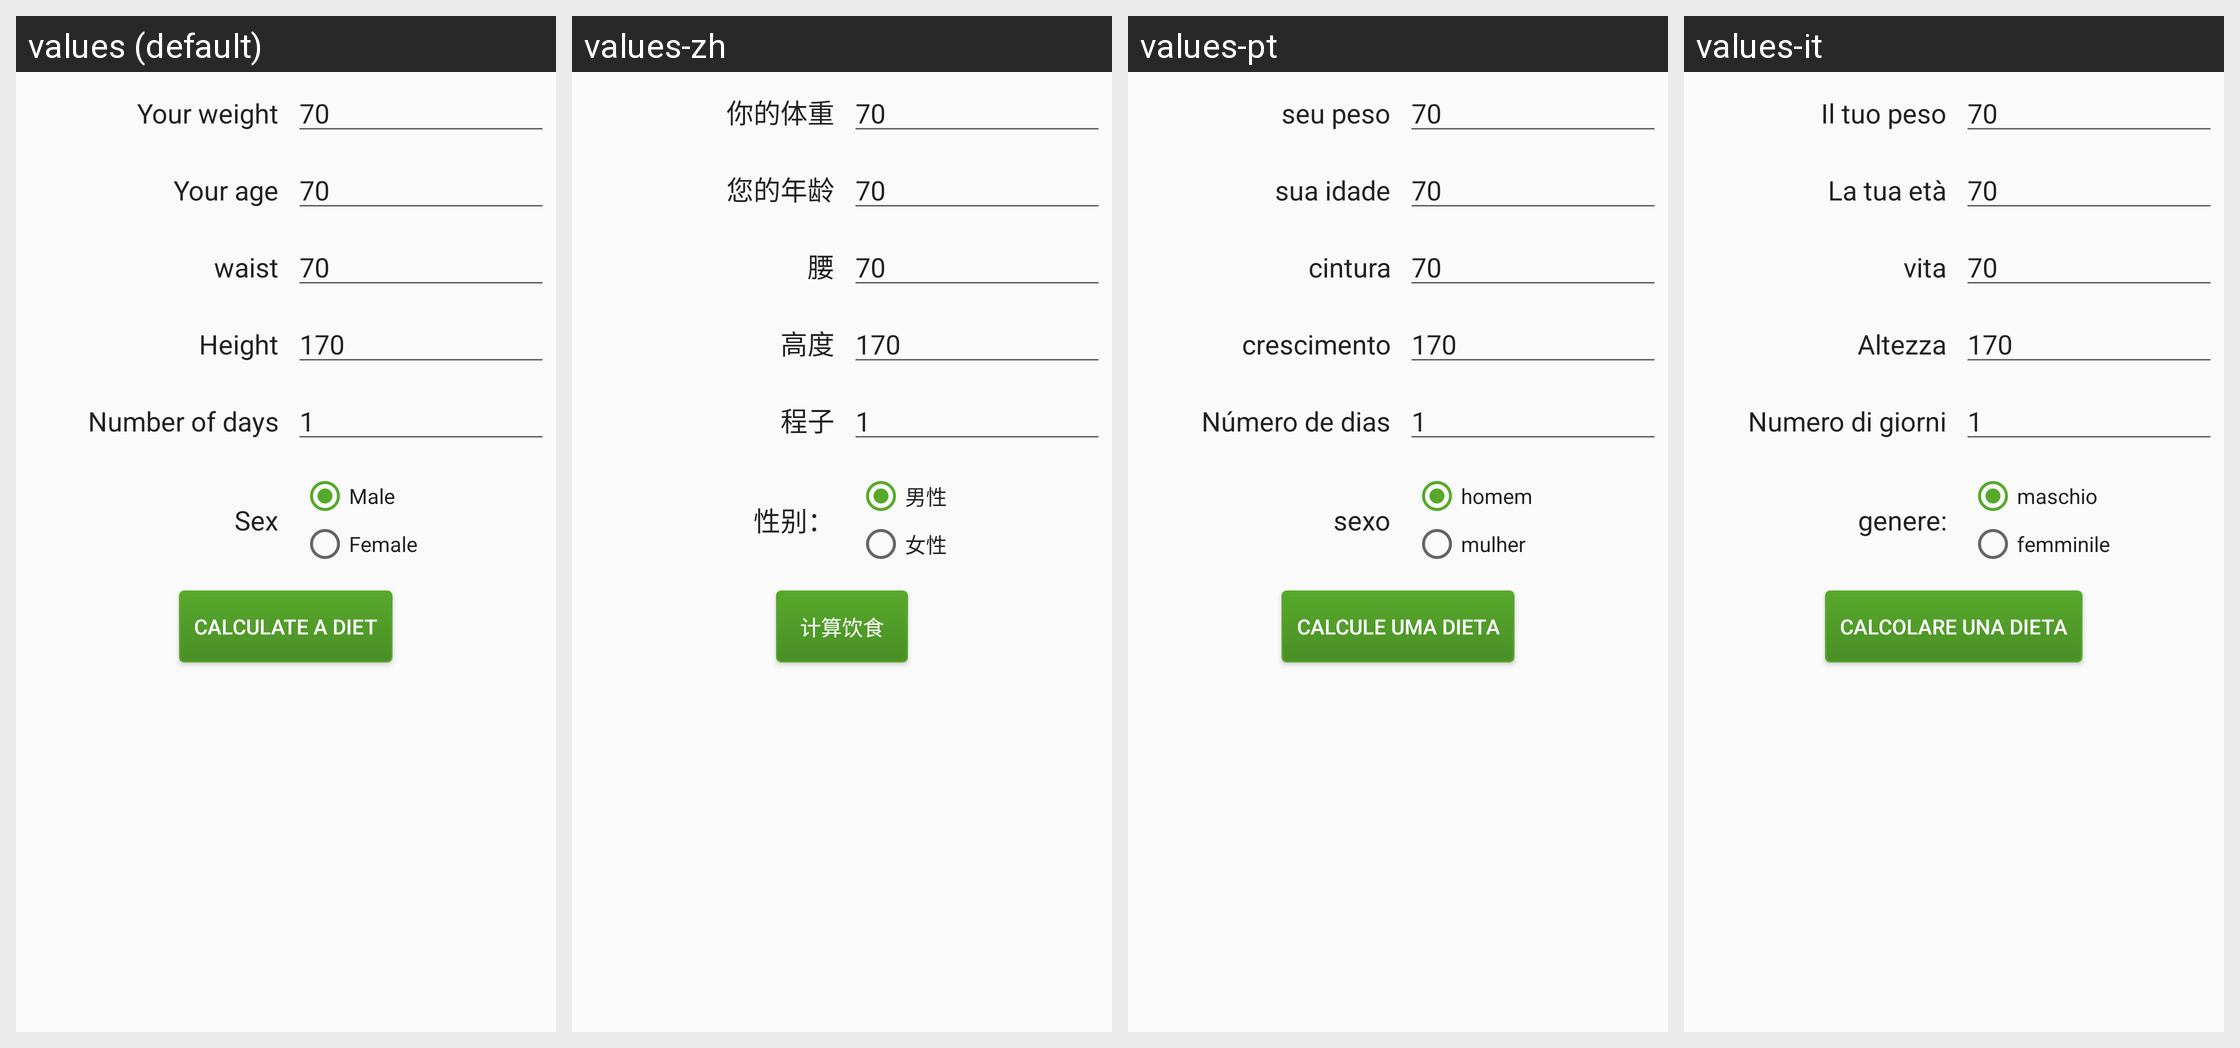

Translations of the strings shown on this Android screen, per locale in the grid:
Android screen res/layout/fragment_fedit.xml rendered under 4 locales, left to right: values (default), values-zh, values-pt, values-it. Device: Nexus 5 (rendered at 1080×1920; each locale shown at half size, 540×960, under a caption strip naming it); theme AppTheme.
Other locales in the repository, not shown: values-ar, values-de, values-es, values-fr, values-ja, values-ko, values-ru.
Strings drawn on this screen, with the default value and each locale's value (text and hints the layout hard-codes, and strings that could not be matched under every locale, appear in the picture but are not listed):

edit_1
  values: Your weight
  values-zh: 你的体重
  values-pt: seu peso
  values-it: Il tuo peso

edit_2
  values: Your age
  values-zh: 您的年龄
  values-pt: sua idade
  values-it: La tua età

edit_3
  values: waist
  values-zh: 腰
  values-pt: cintura
  values-it: vita

edit_4
  values: Height
  values-zh: 高度
  values-pt: crescimento
  values-it: Altezza

edit_5
  values: Number of days
  values-zh: 程子
  values-pt: Número de dias
  values-it: Numero di giorni

ge
  values: Sex
  values-zh: 性别：
  values-pt: sexo
  values-it: genere:

edit_weight4
  values: Male
  values-zh: 男性
  values-pt: homem
  values-it: maschio

edit_weight5
  values: Female
  values-zh: 女性
  values-pt: mulher
  values-it: femminile

edit_weight_cal
  values: Calculate a diet
  values-zh: 计算饮食
  values-pt: Calcule uma dieta
  values-it: Calcolare una dieta
